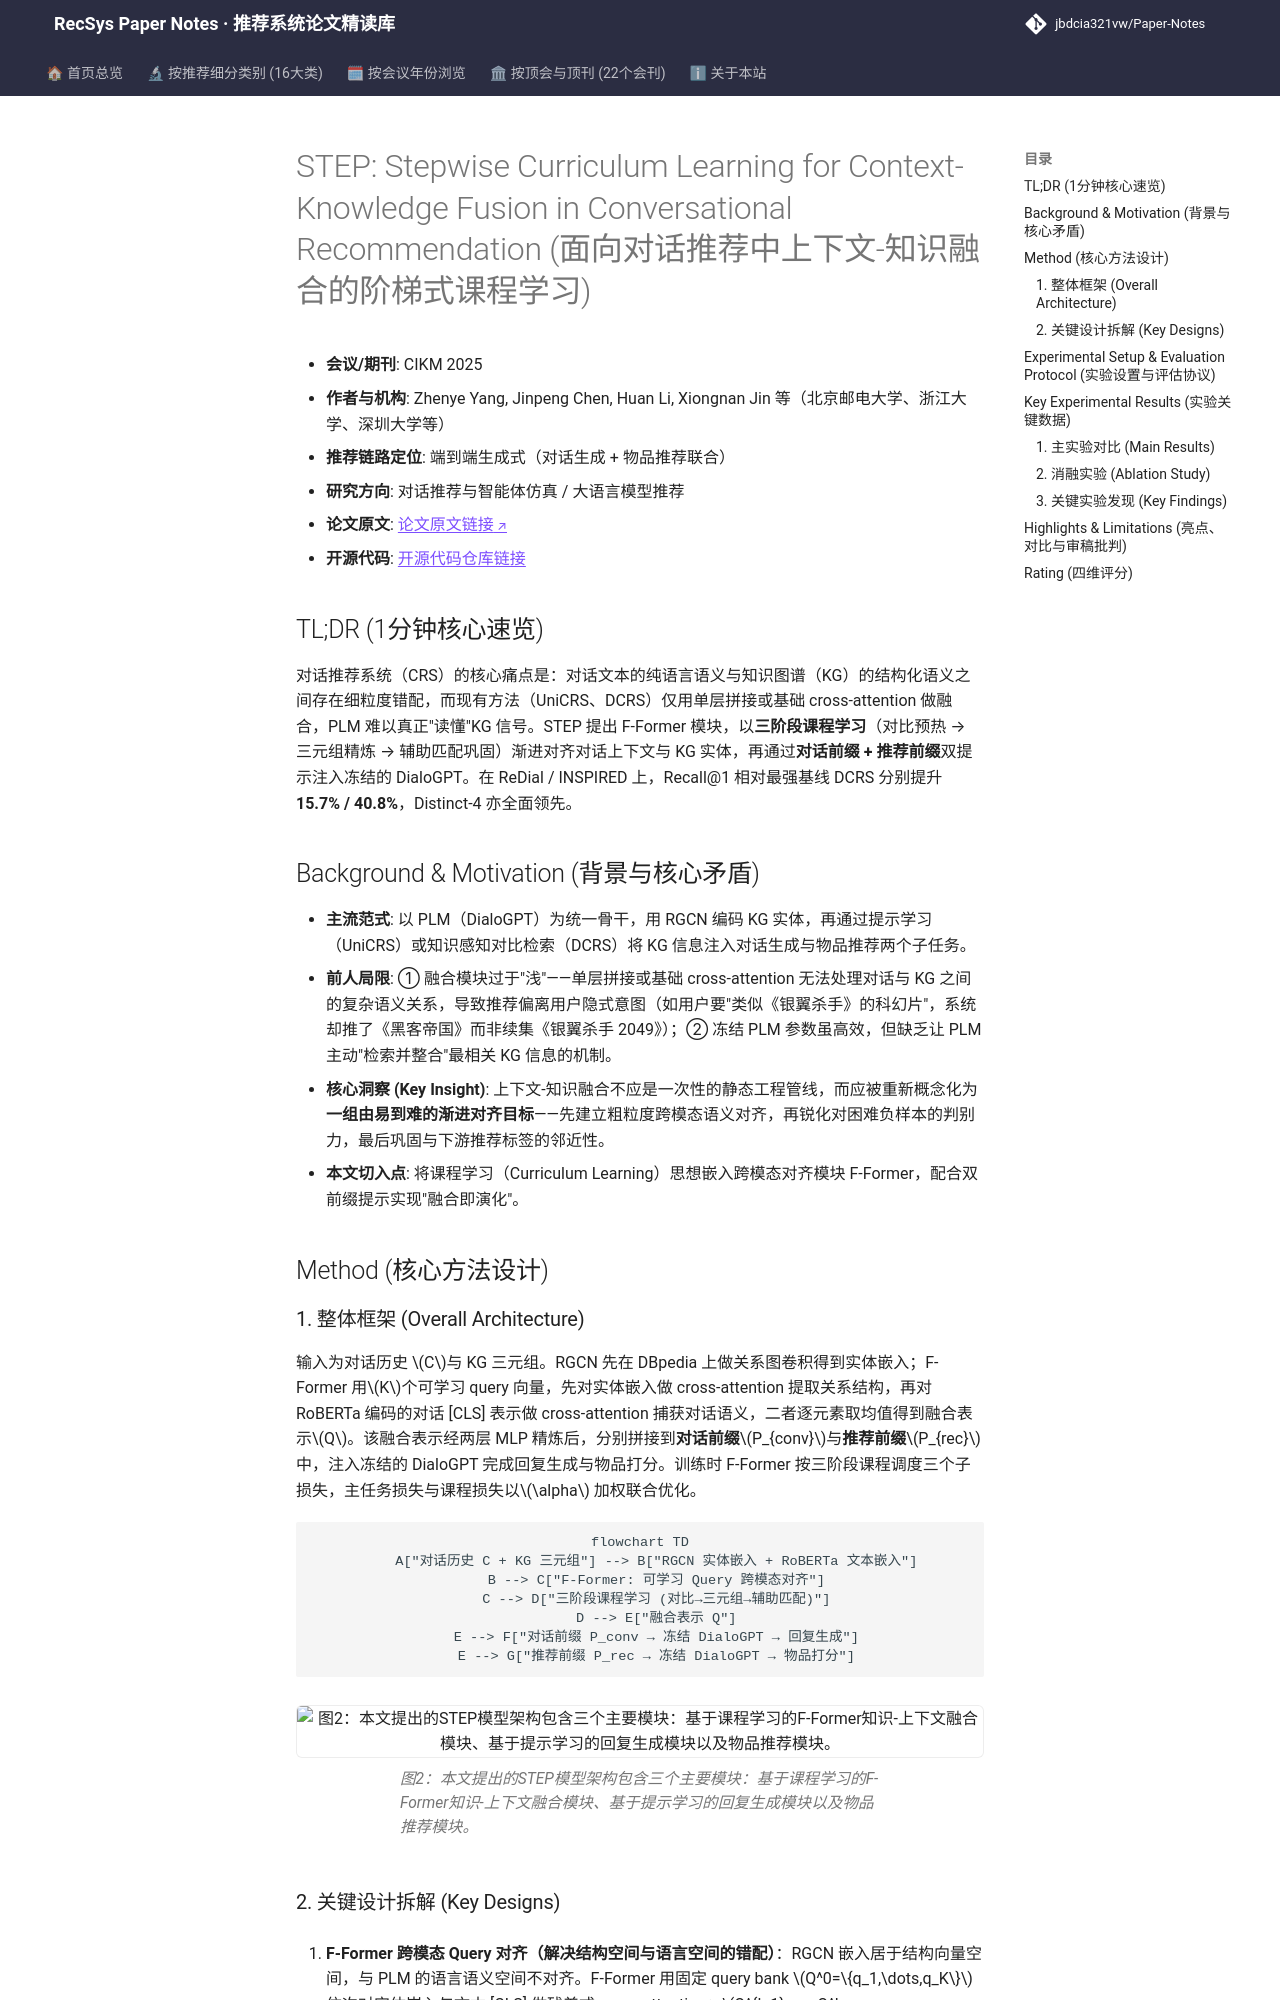

repository: jbdcia321vw/Paper-Notes · page: venues/CIKM/2025/agent_conversational_rec/step_stepwise_curriculum_learning_for_context_knowledge_fusion_in_conversat/index.html · generator: mkdocs

---
title: "[Paper Note] STEP: Stepwise Curriculum Learning for Context-Knowledge Fusion in Conversational Recommendation"
description: "[CIKM 2025][对话推荐与智能体仿真] 用三阶段课程学习驱动 F-Former 对齐对话与知识图谱，再以双前缀提示注入冻结 PLM，ReDial R@1 提升 15.7%。"
tags:
  - CIKM 2025
  - 对话推荐与智能体仿真
  - 重排
  - 课程学习
  - 知识图谱融合
  - 前缀提示学习
date: 2026-11-14
venue: CIKM
year: 2025
paper_url: "https://arxiv.org/abs/2508.10669"
code_url: "https://github.com/Alex-bupt/STEP"
categories:
  - agent_conversational_rec
  - llm_rec
---

# STEP: Stepwise Curriculum Learning for Context-Knowledge Fusion in Conversational Recommendation (面向对话推荐中上下文-知识融合的阶梯式课程学习)

- **会议/期刊**: CIKM 2025
- **作者与机构**: Zhenye Yang, Jinpeng Chen, Huan Li, Xiongnan Jin 等（北京邮电大学、浙江大学、深圳大学等）
- **推荐链路定位**: 端到端生成式（对话生成 + 物品推荐联合）
- **研究方向**: 对话推荐与智能体仿真 / 大语言模型推荐
- **论文原文**: [论文原文链接](https://arxiv.org/abs/2508.10669v1)
- **开源代码**: [开源代码仓库链接](https://github.com/Alex-bupt/STEP)

## TL;DR (1分钟核心速览)

对话推荐系统（CRS）的核心痛点是：对话文本的纯语言语义与知识图谱（KG）的结构化语义之间存在细粒度错配，而现有方法（UniCRS、DCRS）仅用单层拼接或基础 cross-attention 做融合，PLM 难以真正"读懂"KG 信号。STEP 提出 F-Former 模块，以**三阶段课程学习**（对比预热 → 三元组精炼 → 辅助匹配巩固）渐进对齐对话上下文与 KG 实体，再通过**对话前缀 + 推荐前缀**双提示注入冻结的 DialoGPT。在 ReDial / INSPIRED 上，Recall@1 相对最强基线 DCRS 分别提升 **15.7% / 40.8%**，Distinct-4 亦全面领先。

## Background & Motivation (背景与核心矛盾)

- **主流范式**: 以 PLM（DialoGPT）为统一骨干，用 RGCN 编码 KG 实体，再通过提示学习（UniCRS）或知识感知对比检索（DCRS）将 KG 信息注入对话生成与物品推荐两个子任务。
- **前人局限**: ① 融合模块过于"浅"——单层拼接或基础 cross-attention 无法处理对话与 KG 之间的复杂语义关系，导致推荐偏离用户隐式意图（如用户要"类似《银翼杀手》的科幻片"，系统却推了《黑客帝国》而非续集《银翼杀手 2049》）；② 冻结 PLM 参数虽高效，但缺乏让 PLM 主动"检索并整合"最相关 KG 信息的机制。
- **核心洞察 (Key Insight)**: 上下文-知识融合不应是一次性的静态工程管线，而应被重新概念化为**一组由易到难的渐进对齐目标**——先建立粗粒度跨模态语义对齐，再锐化对困难负样本的判别力，最后巩固与下游推荐标签的邻近性。
- **本文切入点**: 将课程学习（Curriculum Learning）思想嵌入跨模态对齐模块 F-Former，配合双前缀提示实现"融合即演化"。

## Method (核心方法设计)

### 1. 整体框架 (Overall Architecture)

输入为对话历史 $C$与 KG 三元组。RGCN 先在 DBpedia 上做关系图卷积得到实体嵌入；F-Former 用$K$个可学习 query 向量，先对实体嵌入做 cross-attention 提取关系结构，再对 RoBERTa 编码的对话 [CLS] 表示做 cross-attention 捕获对话语义，二者逐元素取均值得到融合表示$Q$。该融合表示经两层 MLP 精炼后，分别拼接到**对话前缀**$P_{conv}$与**推荐前缀**$P_{rec}$中，注入冻结的 DialoGPT 完成回复生成与物品打分。训练时 F-Former 按三阶段课程调度三个子损失，主任务损失与课程损失以$\alpha$ 加权联合优化。

```mermaid
flowchart TD
    A["对话历史 C + KG 三元组"] --> B["RGCN 实体嵌入 + RoBERTa 文本嵌入"]
    B --> C["F-Former: 可学习 Query 跨模态对齐"]
    C --> D["三阶段课程学习 (对比→三元组→辅助匹配)"]
    D --> E["融合表示 Q"]
    E --> F["对话前缀 P_conv → 冻结 DialoGPT → 回复生成"]
    E --> G["推荐前缀 P_rec → 冻结 DialoGPT → 物品打分"]
```

<figure class="paper-figure" markdown="span">
  ![图2：本文提出的STEP模型架构包含三个主要模块：基于课程学习的F-Former知识-上下文融合模块、基于提示学习的回复生成模块以及物品推荐模块。](../../../../assets/papers/2508.10669v1/figure_2.png)<figcaption>图2：本文提出的STEP模型架构包含三个主要模块：基于课程学习的F-Former知识-上下文融合模块、基于提示学习的回复生成模块以及物品推荐模块。</figcaption>
</figure>
